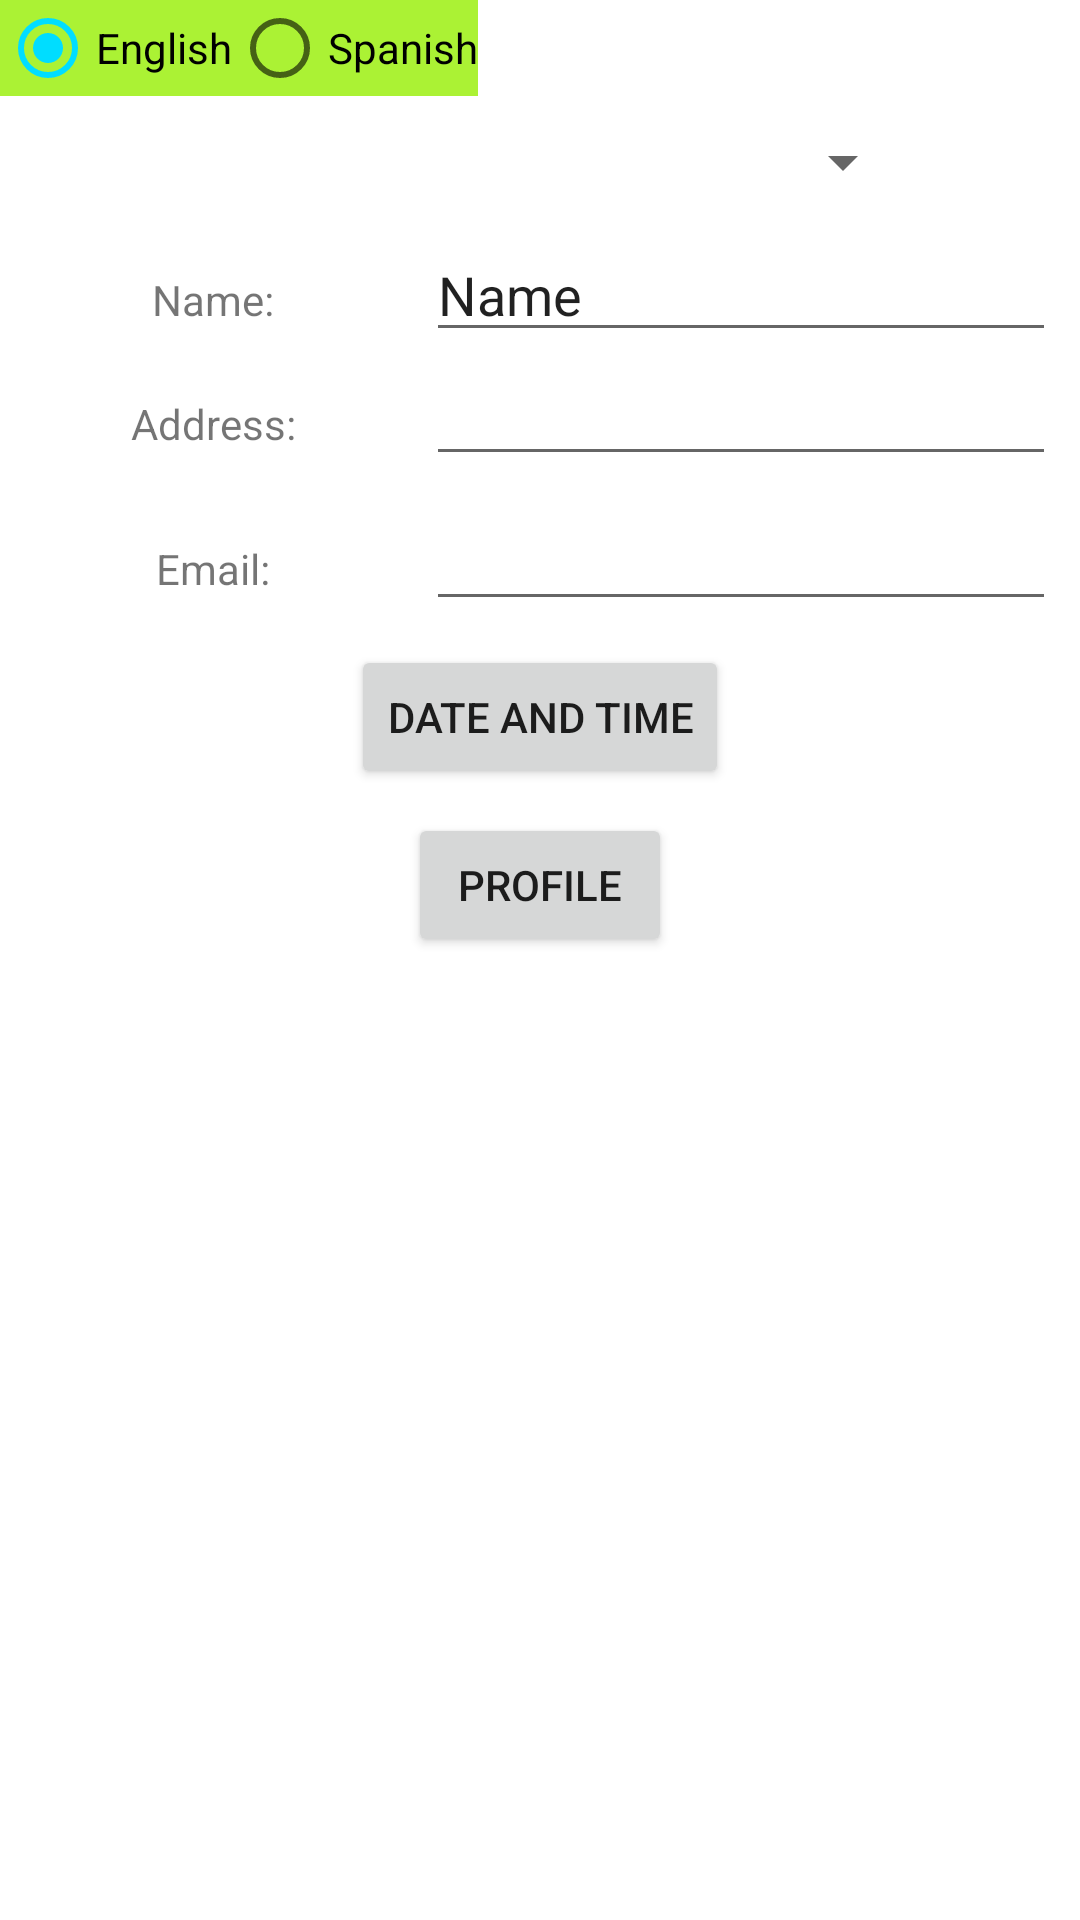

The Android layout XML behind this screen, and the referenced resources:
<!-- AndroidManifest.xml: application theme AppTheme -->
<!-- res/layout/activity_second.xml -->
<?xml version="1.0" encoding="utf-8"?>
<android.support.constraint.ConstraintLayout xmlns:android="http://schemas.android.com/apk/res/android"
    xmlns:app="http://schemas.android.com/apk/res-auto"
    xmlns:tools="http://schemas.android.com/tools"
    android:layout_width="match_parent"
    android:layout_height="match_parent"
    android:background="@color/white"
    tools:context="com.example.eric.password.SecondActivity">


    <Spinner
        android:id="@+id/spinnerID"
        android:layout_width="250dp"
        android:layout_height="28dp"
        app:layout_constraintTop_toTopOf="parent"
        android:layout_marginTop="40dp"
        android:layout_marginRight="8dp"
        app:layout_constraintRight_toRightOf="parent"
        android:layout_marginLeft="8dp"
        app:layout_constraintLeft_toLeftOf="parent" />

    <RadioGroup
        android:id="@+id/myRadioGroup"
        android:layout_width="wrap_content"
        android:layout_height="wrap_content"
        android:background="#abf234"
        android:checkedButton="@+id/englishID"
        android:orientation="horizontal"
        tools:layout_editor_absoluteX="1dp"
        tools:layout_editor_absoluteY="-2dp">

        <RadioButton
            android:id="@+id/englishID"
            android:layout_width="wrap_content"
            android:layout_height="wrap_content"
            android:text="@string/English" />

        <RadioButton
            android:id="@+id/spanishID"
            android:layout_width="wrap_content"
            android:layout_height="wrap_content"
            android:text="@string/Spanish" />

    </RadioGroup>

    <TextView
        android:id="@+id/nameTextViewID"
        android:layout_width="wrap_content"
        android:layout_height="wrap_content"
        android:layout_marginLeft="8dp"
        android:layout_marginRight="8dp"
        android:text="@string/nameTextView"
        app:layout_constraintBaseline_toBaselineOf="@+id/nameEditTextID"
        app:layout_constraintLeft_toLeftOf="parent"
        app:layout_constraintRight_toLeftOf="@+id/nameEditTextID" />

    <TextView
        android:id="@+id/addressTextViewID"
        android:layout_width="wrap_content"
        android:layout_height="wrap_content"
        android:layout_marginLeft="8dp"
        android:text="@string/addressTextView"
        app:layout_constraintBaseline_toBaselineOf="@+id/addressEditTextID"
        app:layout_constraintLeft_toLeftOf="parent"
        app:layout_constraintRight_toLeftOf="@+id/addressEditTextID"
        android:layout_marginRight="8dp" />

    <EditText
        android:id="@+id/emailEditTextID"
        android:layout_width="wrap_content"
        android:layout_height="wrap_content"
        android:ems="10"
        android:inputType="textEmailAddress"
        android:layout_marginTop="7dp"
        app:layout_constraintTop_toBottomOf="@+id/addressEditTextID"
        android:layout_marginRight="8dp"
        app:layout_constraintRight_toRightOf="parent" />

    <EditText
        android:id="@+id/addressEditTextID"
        android:layout_width="wrap_content"
        android:layout_height="wrap_content"
        android:ems="10"
        android:inputType="textPostalAddress"
        android:layout_marginTop="0dp"
        app:layout_constraintTop_toBottomOf="@+id/nameEditTextID"
        android:layout_marginRight="8dp"
        app:layout_constraintRight_toRightOf="parent" />

    <EditText
        android:id="@+id/nameEditTextID"
        android:layout_width="wrap_content"
        android:layout_height="wrap_content"
        android:ems="10"
        android:inputType="textPersonName"
        android:text="Name"
        android:layout_marginTop="8dp"
        app:layout_constraintTop_toBottomOf="@+id/spinnerID"
        android:layout_marginRight="8dp"
        app:layout_constraintRight_toRightOf="parent" />

    <TextView
        android:id="@+id/emailTextViewID"
        android:layout_width="wrap_content"
        android:layout_height="wrap_content"
        android:layout_marginLeft="8dp"
        android:layout_marginRight="8dp"
        android:text="@string/emailTextView"
        app:layout_constraintBaseline_toBaselineOf="@+id/emailEditTextID"
        app:layout_constraintLeft_toLeftOf="parent"
        app:layout_constraintRight_toLeftOf="@+id/emailEditTextID" />

    <Button
        android:id="@+id/DateAndTimeID"
        android:layout_width="wrap_content"
        android:layout_height="wrap_content"
        android:text="Date and Time"
        android:layout_marginTop="8dp"
        app:layout_constraintTop_toBottomOf="@+id/emailEditTextID"
        android:layout_marginLeft="8dp"
        app:layout_constraintLeft_toLeftOf="parent"
        android:layout_marginRight="8dp"
        app:layout_constraintRight_toRightOf="parent" />

    <Button
        android:id="@+id/profileID"
        android:layout_width="wrap_content"
        android:layout_height="wrap_content"
        android:text="Profile"
        android:layout_marginTop="8dp"
        app:layout_constraintTop_toBottomOf="@+id/DateAndTimeID"
        android:layout_marginLeft="8dp"
        app:layout_constraintLeft_toLeftOf="parent"
        android:layout_marginRight="8dp"
        app:layout_constraintRight_toRightOf="parent" />

</android.support.constraint.ConstraintLayout>
<!-- resources referenced by this layout -->
<resources>
  <color name="white">#ffffff</color>
  <string name="English">English</string>
  <string name="Spanish">Spanish</string>
  <string name="addressTextView">Address:</string>
  <string name="emailTextView">Email:</string>
  <string name="nameTextView">Name:</string>
  <style name="AppTheme" parent="Theme.AppCompat.Light.DarkActionBar">
          
          <item name="colorPrimary">@android:color/holo_green_light</item>
          <item name="colorPrimaryDark">@android:color/holo_green_light</item>
          <item name="colorAccent">@android:color/holo_blue_bright</item>
          <item name="android:navigationBarColor">@android:color/holo_green_light</item>
      </style>
</resources>
